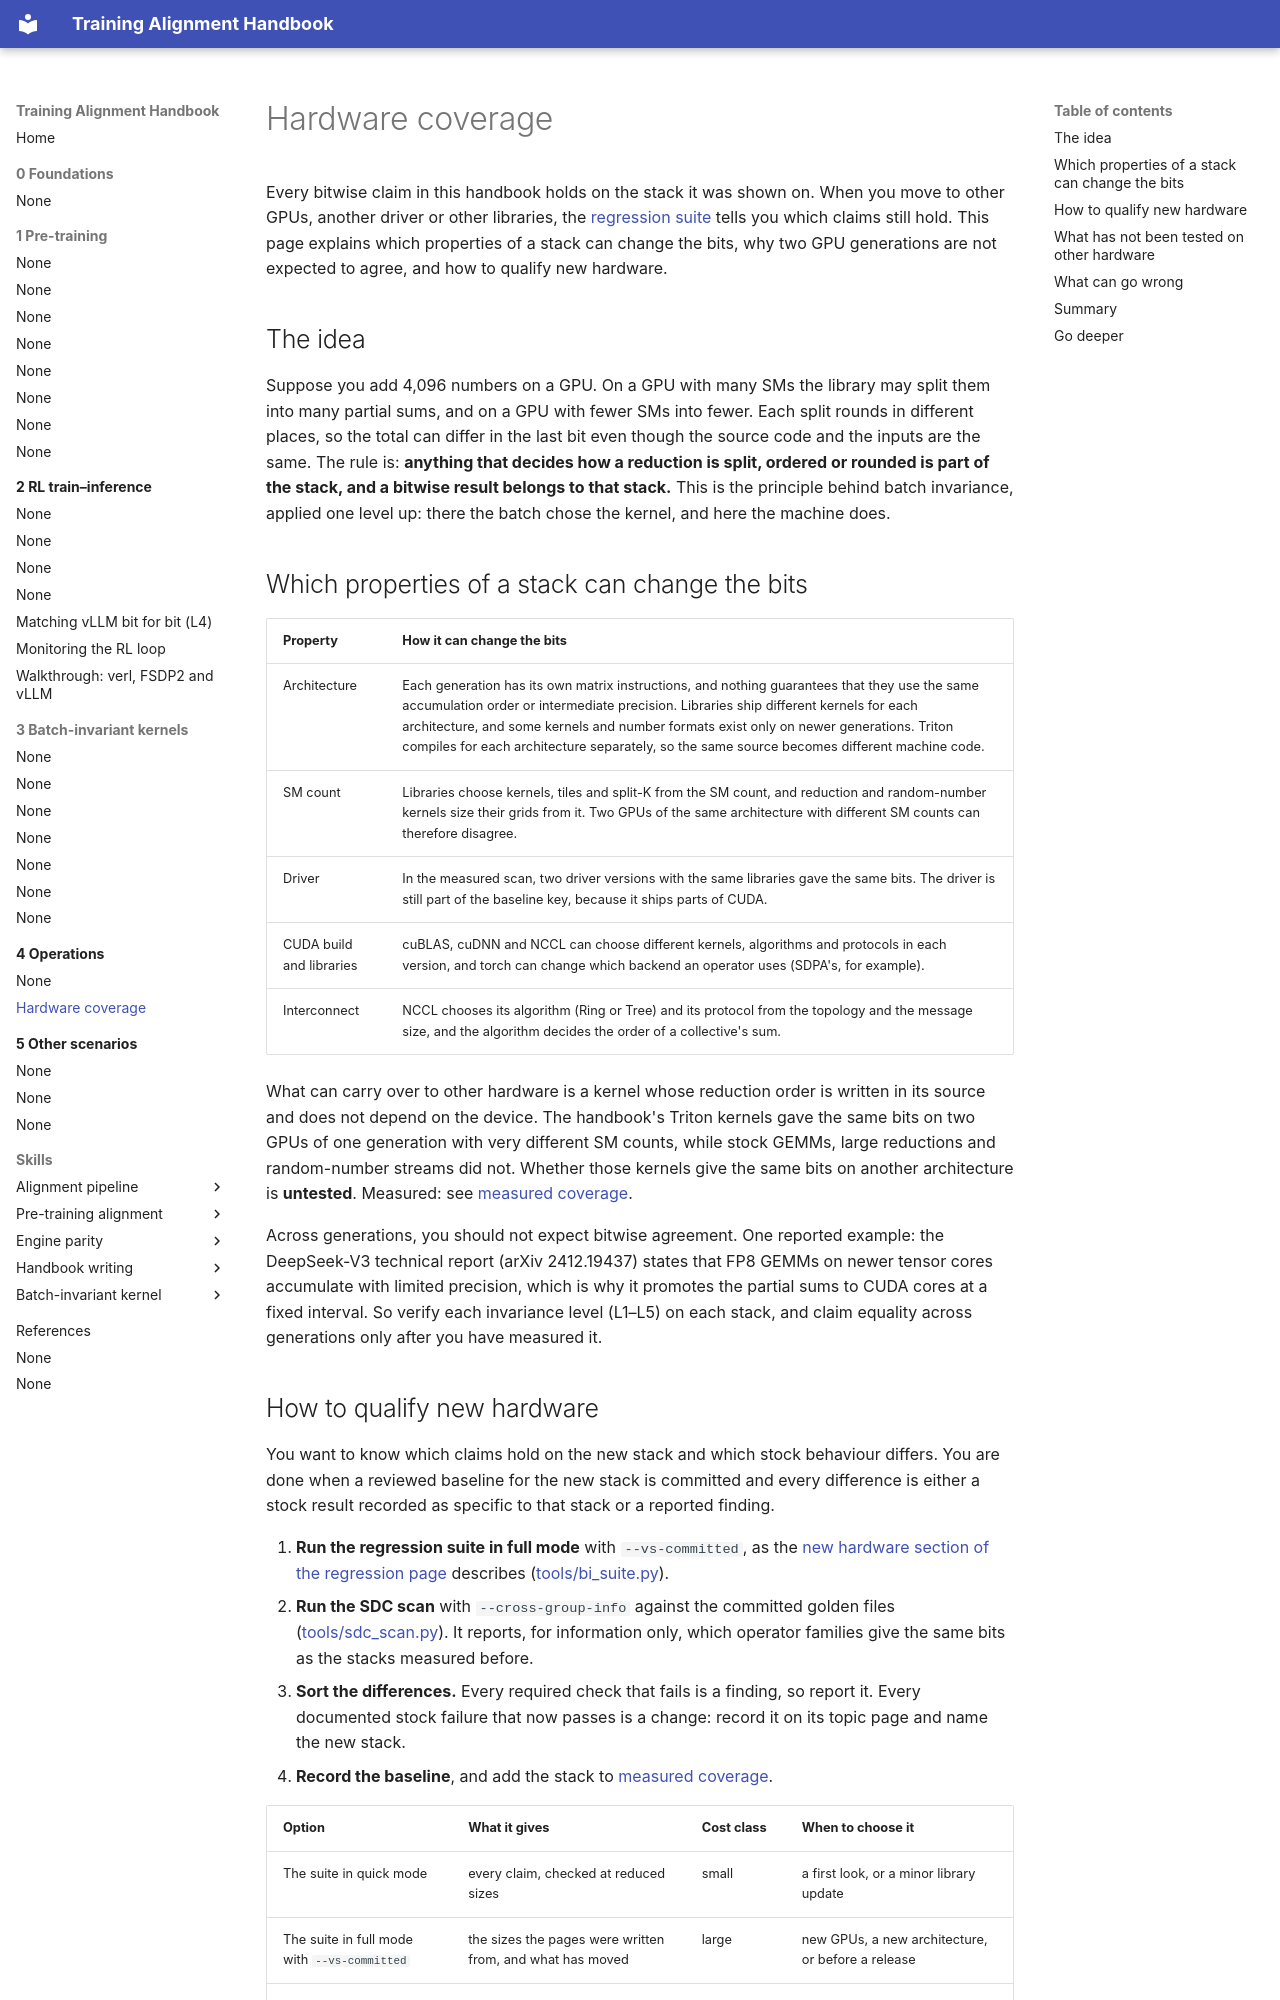

repository: training-alignment/training-alignment-handbook · page: 4-operations/hardware/index.html · generator: mkdocs

# Hardware coverage

Every bitwise claim in this handbook holds on the stack it was shown on. When
you move to other GPUs, another driver or other libraries, the
[regression suite](regression.md) tells you which claims still hold. This page
explains which properties of a stack can change the bits, why two GPU
generations are not expected to agree, and how to qualify new hardware.

## The idea

Suppose you add 4,096 numbers on a GPU. On a GPU with many SMs the library
may split them into many partial sums, and on a GPU with fewer SMs into fewer.
Each split rounds in different places, so the total can differ in the last
bit even though the source code and the inputs are the same. The rule is:
**anything that decides how a reduction is split, ordered or rounded is part
of the stack, and a bitwise result belongs to that stack.** This is the
principle behind batch invariance, applied one level up: there the batch
chose the kernel, and here the machine does.

## Which properties of a stack can change the bits

| Property | How it can change the bits |
|---|---|
| Architecture | Each generation has its own matrix instructions, and nothing guarantees that they use the same accumulation order or intermediate precision. Libraries ship different kernels for each architecture, and some kernels and number formats exist only on newer generations. Triton compiles for each architecture separately, so the same source becomes different machine code. |
| SM count | Libraries choose kernels, tiles and split-K from the SM count, and reduction and random-number kernels size their grids from it. Two GPUs of the same architecture with different SM counts can therefore disagree. |
| Driver | In the measured scan, two driver versions with the same libraries gave the same bits. The driver is still part of the baseline key, because it ships parts of CUDA. |
| CUDA build and libraries | cuBLAS, cuDNN and NCCL can choose different kernels, algorithms and protocols in each version, and torch can change which backend an operator uses (SDPA's, for example). |
| Interconnect | NCCL chooses its algorithm (Ring or Tree) and its protocol from the topology and the message size, and the algorithm decides the order of a collective's sum. |

What can carry over to other hardware is a kernel whose reduction order is
written in its source and does not depend on the device. The handbook's
Triton kernels gave the same bits on two GPUs of one generation with very
different SM counts, while stock GEMMs, large reductions and random-number
streams did not. Whether those kernels give the same bits on another
architecture is **untested**. Measured: see
[measured coverage](../../suite/COVERAGE.md#same-bits-on-two-gpus-of-one-generation).

Across generations, you should not expect bitwise agreement. One reported
example: the DeepSeek-V3 technical report (arXiv 2412.19437) states that FP8
GEMMs on newer tensor cores accumulate with limited precision, which is why it
promotes the partial sums to CUDA cores at a fixed interval. So verify each
invariance level (L1–L5) on each stack, and claim equality across generations
only after you have measured it.
